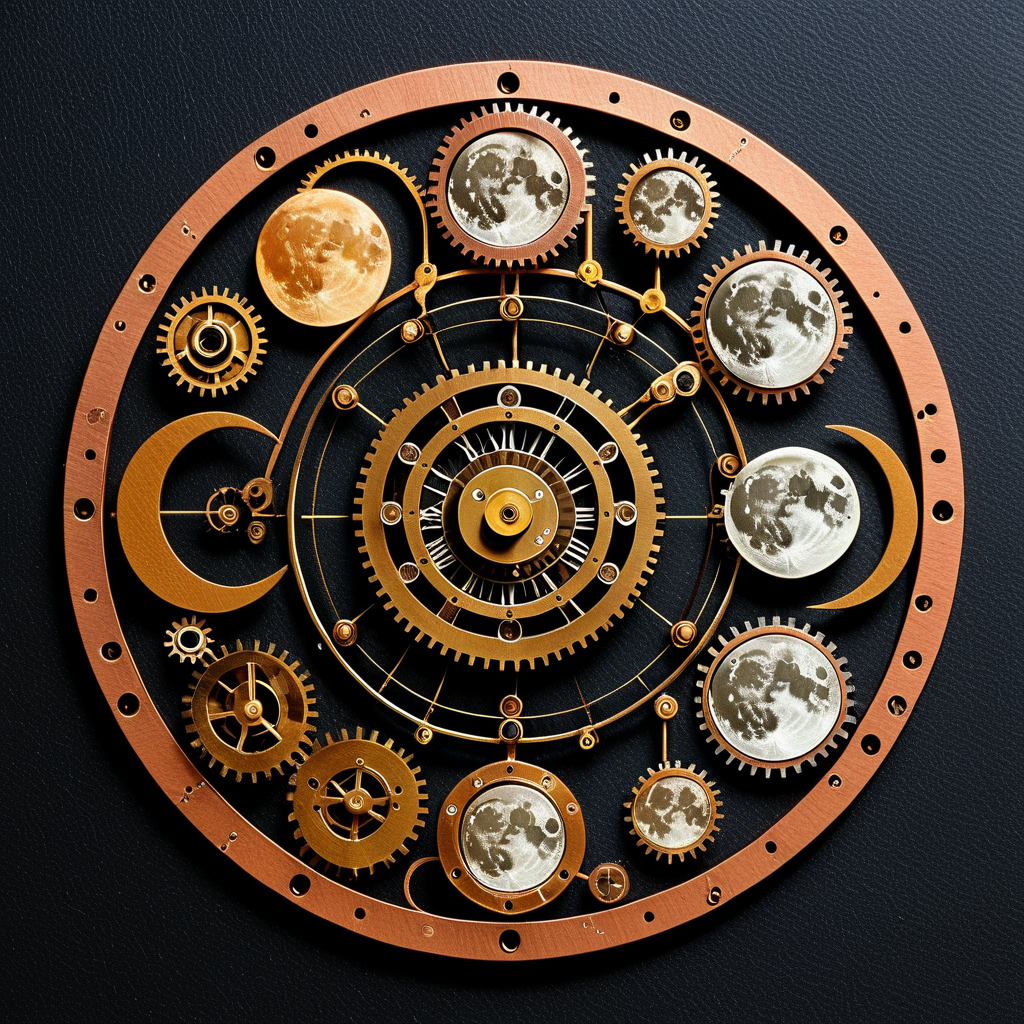
Generation parameters embedded in this image by AUTOMATIC1111 Stable Diffusion web UI or a fork of it (Forge, ...) (PNG 'parameters' text chunk):
Halloween themed Full moons, (Postmodernism:1.1) (Steampunk:2)
Negative prompt: bad hands, bad faces, tattoo, statue, picture frame, anime, cartoon, spreading legs open, couches
Steps: 30, Sampler: DPM++ 2M, Schedule type: Karras, CFG scale: 7, Seed: 320410482, Size: 1024x1024, Model hash: 33e58e8668, Model: Juggernaut-XI-byRunDiffusion, Token merging ratio: 0.1, Version: v1.10.1